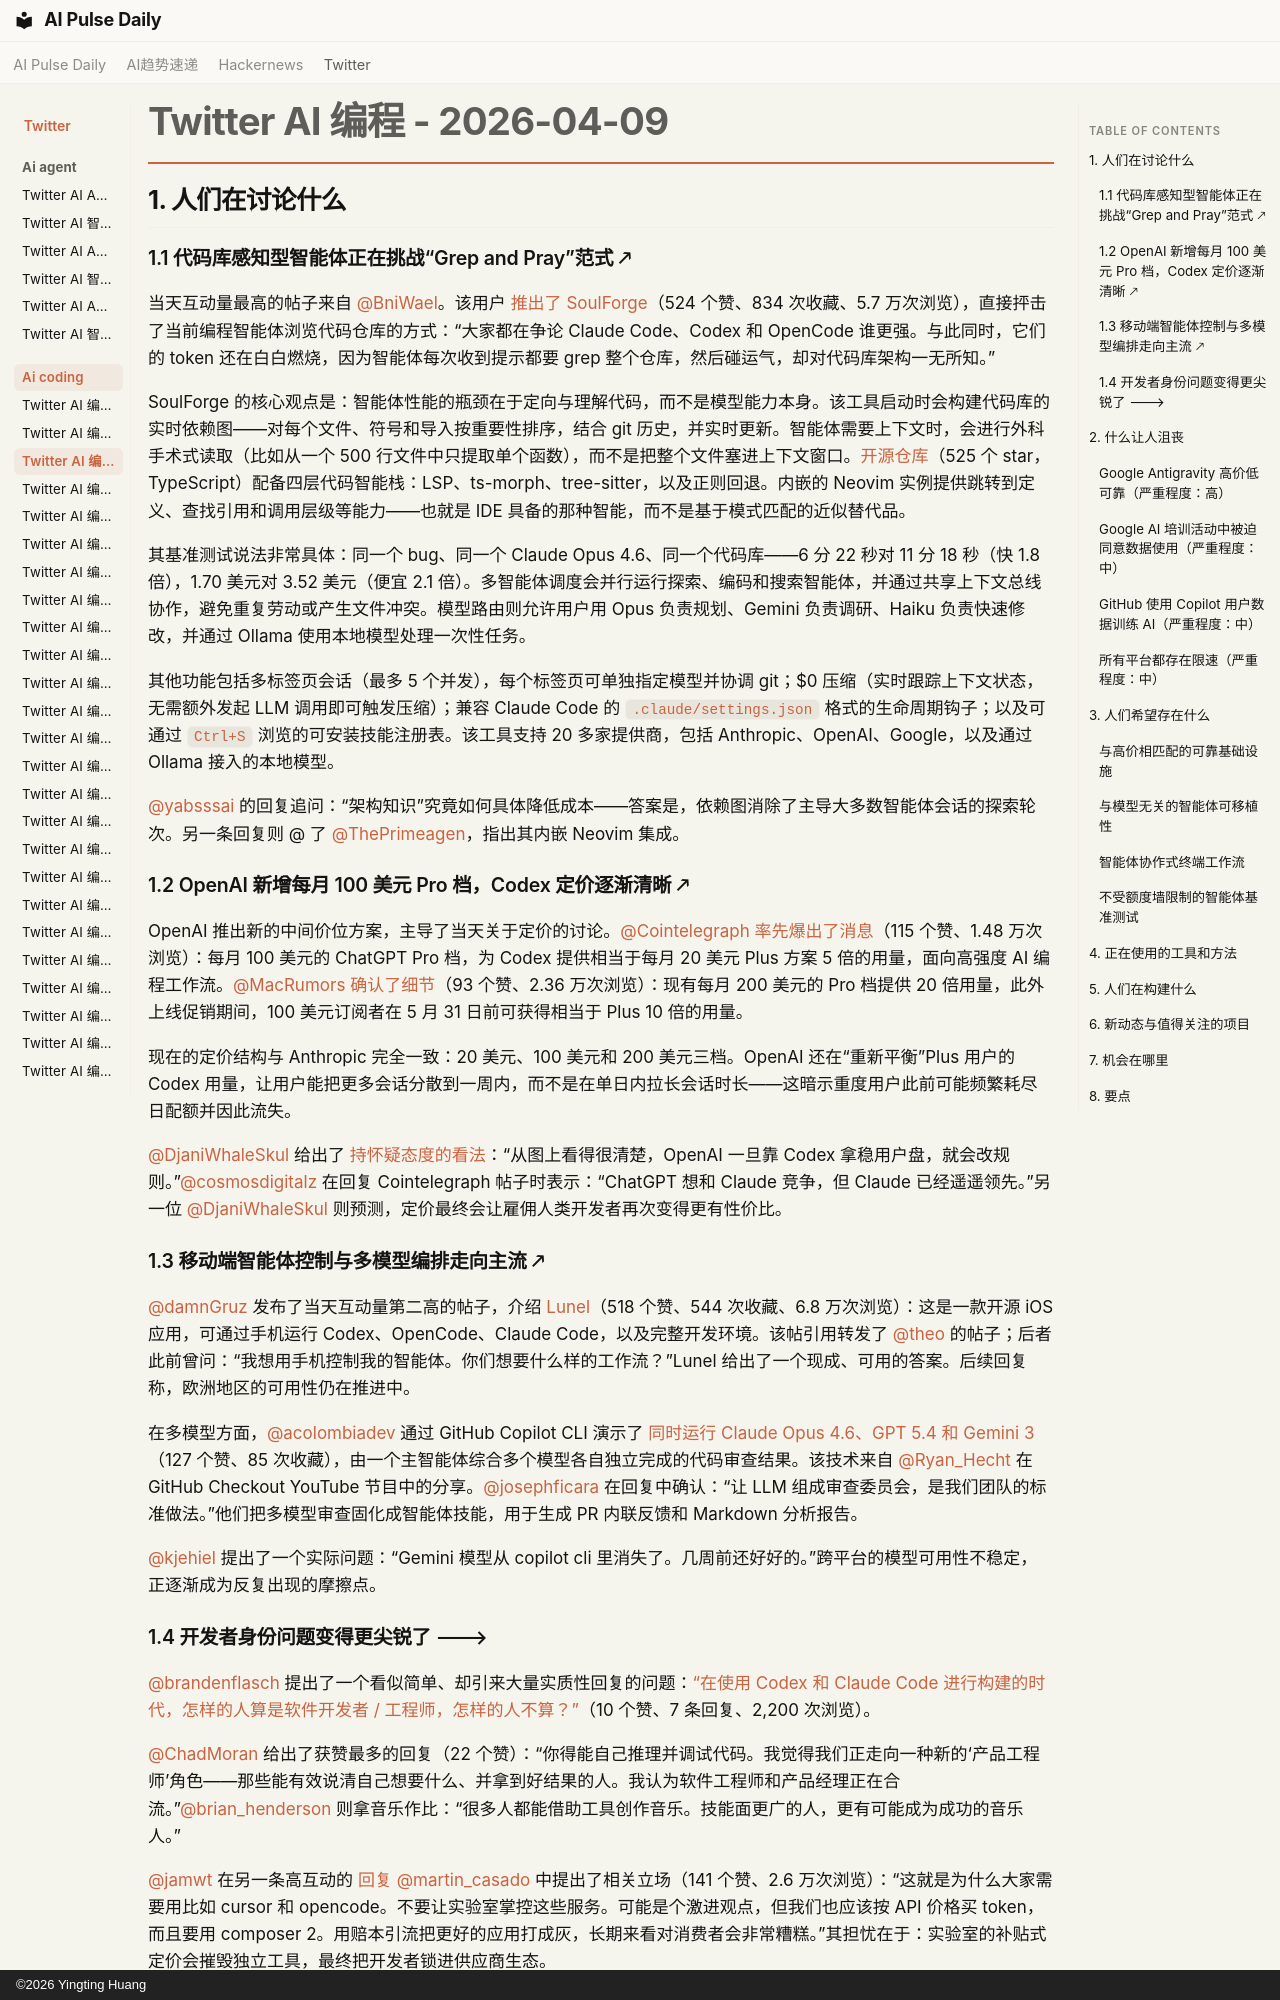

repository: vibewatch/vibewatch.github.io · page: twitter/ai-coding/2026-04-09.zh/index.html · generator: mkdocs · copyright: ©2026 Yingting Huang

# Twitter AI 编程 - 2026-04-09

## 1. 人们在讨论什么

### 1.1 代码库感知型智能体正在挑战“Grep and Pray”范式 🡕

当天互动量最高的帖子来自 [@BniWael](https://x.com/BniWael)。该用户 [推出了 SoulForge](https://x.com/BniWael/status/2042364421373121018)（524 个赞、834 次收藏、5.7 万次浏览），直接抨击了当前编程智能体浏览代码仓库的方式：“大家都在争论 Claude Code、Codex 和 OpenCode 谁更强。与此同时，它们的 token 还在白白燃烧，因为智能体每次收到提示都要 grep 整个仓库，然后碰运气，却对代码库架构一无所知。”

SoulForge 的核心观点是：智能体性能的瓶颈在于定向与理解代码，而不是模型能力本身。该工具启动时会构建代码库的实时依赖图——对每个文件、符号和导入按重要性排序，结合 git 历史，并实时更新。智能体需要上下文时，会进行外科手术式读取（比如从一个 500 行文件中只提取单个函数），而不是把整个文件塞进上下文窗口。[开源仓库](https://github.com/proxysoul/soulforge)（525 个 star，TypeScript）配备四层代码智能栈：LSP、ts-morph、tree-sitter，以及正则回退。内嵌的 Neovim 实例提供跳转到定义、查找引用和调用层级等能力——也就是 IDE 具备的那种智能，而不是基于模式匹配的近似替代品。

其基准测试说法非常具体：同一个 bug、同一个 Claude Opus 4.6、同一个代码库——6 分 22 秒对 11 分 18 秒（快 1.8 倍），1.70 美元对 3.52 美元（便宜 2.1 倍）。多智能体调度会并行运行探索、编码和搜索智能体，并通过共享上下文总线协作，避免重复劳动或产生文件冲突。模型路由则允许用户用 Opus 负责规划、Gemini 负责调研、Haiku 负责快速修改，并通过 Ollama 使用本地模型处理一次性任务。

其他功能包括多标签页会话（最多 5 个并发），每个标签页可单独指定模型并协调 git；$0 压缩（实时跟踪上下文状态，无需额外发起 LLM 调用即可触发压缩）；兼容 Claude Code 的 `.claude/settings.json` 格式的生命周期钩子；以及可通过 `Ctrl+S` 浏览的可安装技能注册表。该工具支持 20 多家提供商，包括 Anthropic、OpenAI、Google，以及通过 Ollama 接入的本地模型。

[@yabsssai](https://x.com/yabsssai) 的回复追问：“架构知识”究竟如何具体降低成本——答案是，依赖图消除了主导大多数智能体会话的探索轮次。另一条回复则 @ 了 [@ThePrimeagen](https://x.com/ThePrimeagen)，指出其内嵌 Neovim 集成。

### 1.2 OpenAI 新增每月 100 美元 Pro 档，Codex 定价逐渐清晰 🡕

OpenAI 推出新的中间价位方案，主导了当天关于定价的讨论。[@Cointelegraph](https://x.com/Cointelegraph) [率先爆出了消息](https://x.com/Cointelegraph/status/2042377168081056163)（115 个赞、1.48 万次浏览）：每月 100 美元的 ChatGPT Pro 档，为 Codex 提供相当于每月 20 美元 Plus 方案 5 倍的用量，面向高强度 AI 编程工作流。[@MacRumors](https://x.com/MacRumors) [确认了细节](https://x.com/MacRumors/status/2042389657573577175)（93 个赞、2.36 万次浏览）：现有每月 200 美元的 Pro 档提供 20 倍用量，此外上线促销期间，100 美元订阅者在 5 月 31 日前可获得相当于 Plus 10 倍的用量。

现在的定价结构与 Anthropic 完全一致：20 美元、100 美元和 200 美元三档。OpenAI 还在“重新平衡”Plus 用户的 Codex 用量，让用户能把更多会话分散到一周内，而不是在单日内拉长会话时长——这暗示重度用户此前可能频繁耗尽日配额并因此流失。

[@DjaniWhaleSkul](https://x.com/DjaniWhaleSkul) 给出了 [持怀疑态度的看法](https://x.com/DjaniWhaleSkul/status/2042380715673964765)：“从图上看得很清楚，OpenAI 一旦靠 Codex 拿稳用户盘，就会改规则。”[@cosmosdigitalz](https://x.com/cosmosdigitalz) 在回复 Cointelegraph 帖子时表示：“ChatGPT 想和 Claude 竞争，但 Claude 已经遥遥领先。”另一位 [@DjaniWhaleSkul](https://x.com/DjaniWhaleSkul) 则预测，定价最终会让雇佣人类开发者再次变得更有性价比。

### 1.3 移动端智能体控制与多模型编排走向主流 🡕

[@damnGruz](https://x.com/damnGruz) 发布了当天互动量第二高的帖子，介绍 [Lunel](https://x.com/damnGruz/status/2042366758565421465)（518 个赞、544 次收藏、6.8 万次浏览）：这是一款开源 iOS 应用，可通过手机运行 Codex、OpenCode、Claude Code，以及完整开发环境。该帖引用转发了 [@theo](https://x.com/theo) 的帖子；后者此前曾问：“我想用手机控制我的智能体。你们想要什么样的工作流？”Lunel 给出了一个现成、可用的答案。后续回复称，欧洲地区的可用性仍在推进中。

在多模型方面，[@acolombiadev](https://x.com/acolombiadev) 通过 GitHub Copilot CLI 演示了 [同时运行 Claude Opus 4.6、GPT 5.4 和 Gemini 3](https://x.com/acolombiadev/status/2042357280134332851)（127 个赞、85 次收藏），由一个主智能体综合多个模型各自独立完成的代码审查结果。该技术来自 [@Ryan_Hecht](https://x.com/Ryan_Hecht) 在 GitHub Checkout YouTube 节目中的分享。[@josephficara](https://x.com/josephficara) 在回复中确认：“让 LLM 组成审查委员会，是我们团队的标准做法。”他们把多模型审查固化成智能体技能，用于生成 PR 内联反馈和 Markdown 分析报告。

[@kjehiel](https://x.com/kjehiel) 提出了一个实际问题：“Gemini 模型从 copilot cli 里消失了。几周前还好好的。”跨平台的模型可用性不稳定，正逐渐成为反复出现的摩擦点。
